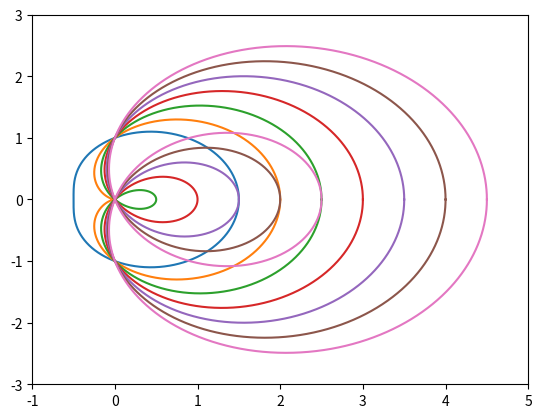

Source code (Python):
import numpy as np 
import matplotlib.pyplot as plt 

fi = np.arange(0, np.pi * 2, 0.001)


for r in np.arange(0.5, 4, 0.5):
    p = r*np.cos(fi) + 1

    x = p * np.cos(fi)
    y = p * np.sin(fi)
    plt.plot(x, y)

plt.axis([-1, 5, -3, 3])
plt.savefig("limacon.png") 